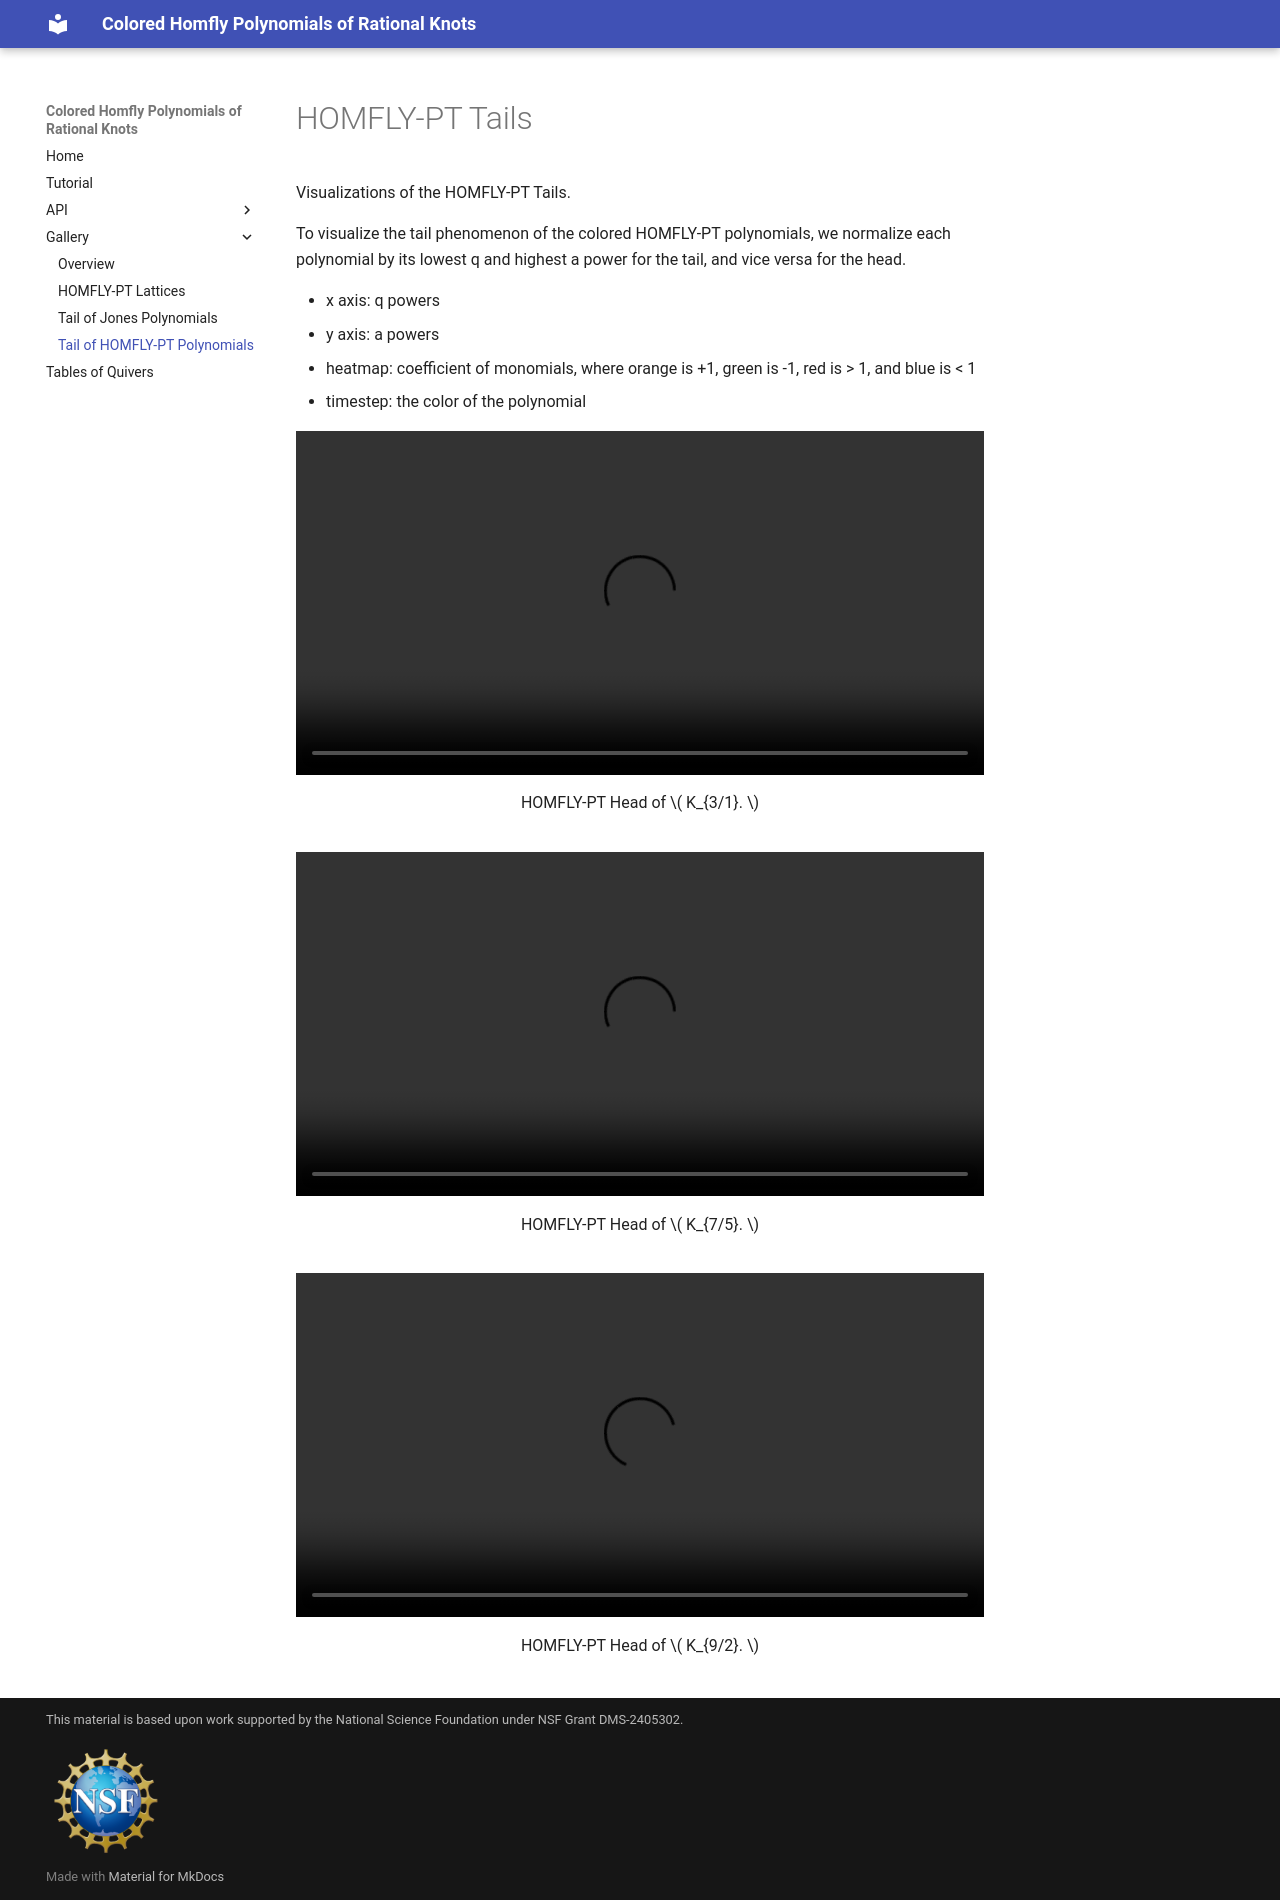

repository: epberry2/su26-knots · page: gallery/homfly_tails/index.html · generator: mkdocs

# HOMFLY-PT Tails

Visualizations of the HOMFLY-PT Tails.

To visualize the tail phenomenon of the colored HOMFLY-PT polynomials, we normalize each polynomial by its lowest q and highest a power for the tail, and vice versa for the head. 

* x axis: q powers
* y axis: a powers
* heatmap: coefficient of monomials, where orange is +1, green is -1, red is > 1, and blue is < 1
* timestep: the color of the polynomial

<div class="gallery gallery-single">

  <div class="gallery-item">
    <video controls muted playsinline width="700">
        <source src="../../videos/heatmap_evolution_se_3_1.mp4" type="video/mp4">
    </video>
    <p> HOMFLY-PT Head of
  \(
    K_{3/1}.
  \)</p>
    </div>

  <div class="gallery-item">
    <video controls muted playsinline width="700">
        <source src="../../videos/heatmap_evolution_se_7_5.mp4" type="video/mp4">
    </video>
    <p> HOMFLY-PT Head of
  \(
    K_{7/5}.
  \)</p>
    </div>

  <div class="gallery-item">
    <video controls muted playsinline width="700">
        <source src="../../videos/heatmap_evolution_se_9_2.mp4" type="video/mp4">
    </video>
    <p> HOMFLY-PT Head of
  \(
    K_{9/2}.
  \)</p>
  </div>
</div>
